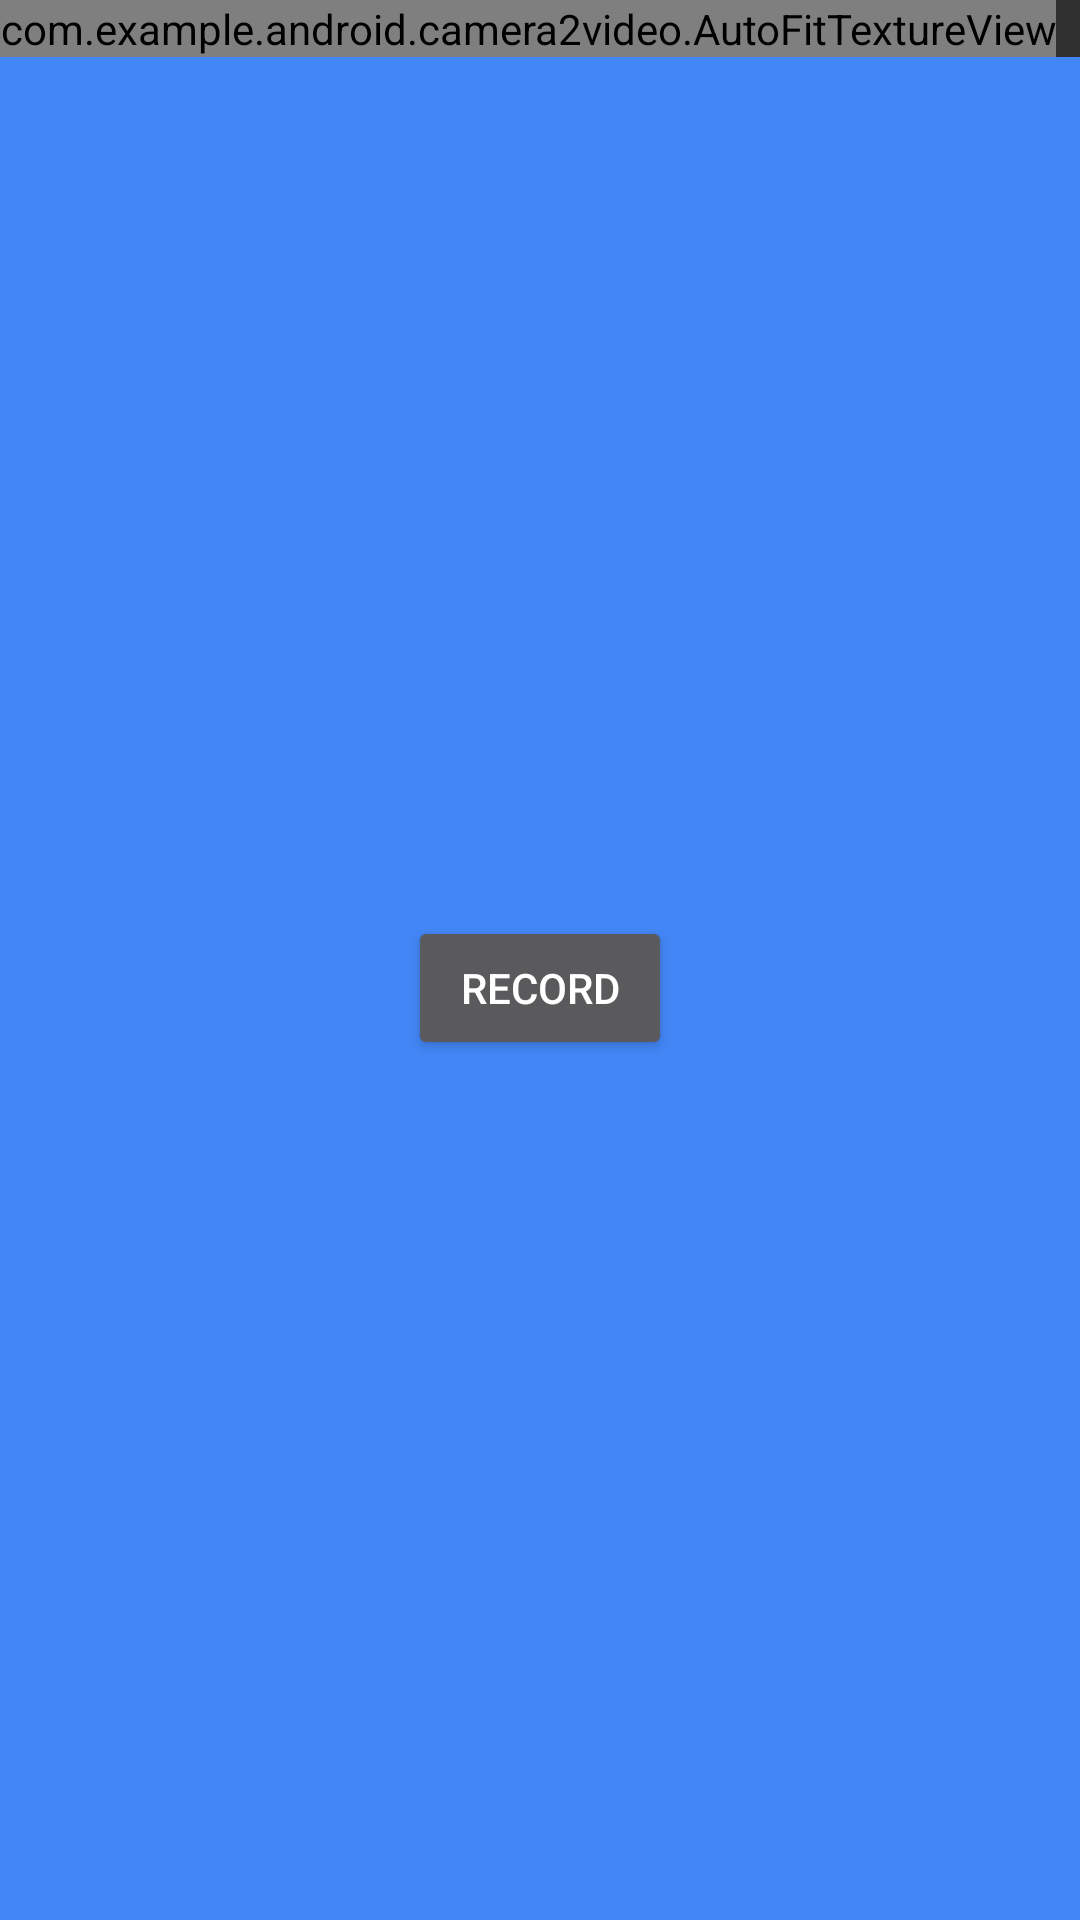

Write the Android layout XML for this screen, with the resource values it uses.
<!-- AndroidManifest.xml: application theme Theme.AppCompat.NoActionBar -->
<!-- res/layout/fragment_camera2_video.xml -->
<?xml version="1.0" encoding="utf-8"?>
<RelativeLayout xmlns:android="http://schemas.android.com/apk/res/android"
    android:layout_width="match_parent"
    android:layout_height="match_parent">

    <com.example.android.camera2video.AutoFitTextureView
        android:id="@+id/texture"
        android:layout_width="wrap_content"
        android:layout_height="wrap_content"
        android:layout_alignParentStart="true"
        android:layout_alignParentTop="true" />

    
    <TextView
        android:id="@+id/overlay"
        android:layout_width="match_parent"
        android:layout_height="match_parent"
        android:orientation="horizontal"
        android:gravity="center"
        android:paddingBottom="200dp"
        android:textSize="400sp"
        android:textColor="#ffffff"
        android:background="@null"/>
    
    <FrameLayout
        android:layout_width="match_parent"
        android:layout_height="wrap_content"
        android:layout_alignParentBottom="true"
        android:layout_alignParentStart="true"
        android:layout_below="@id/texture"
        android:background="@color/bars">

        <Button
            android:id="@+id/video"
            android:layout_width="wrap_content"
            android:layout_height="wrap_content"
            android:layout_gravity="center"
            android:text="@string/record" />

        <ImageButton
            android:id="@+id/info"
            android:contentDescription="@string/description_info"
            style="@android:style/Widget.Material.Light.Button.Borderless"
            android:layout_width="wrap_content"
            android:layout_height="wrap_content"
            android:layout_gravity="center_vertical|right"
            android:padding="10dp"
            android:src="@drawable/ic_action_info" />

    </FrameLayout>

</RelativeLayout>
<!-- resources referenced by this layout -->
<resources>
  <color name="bars">#4285f4</color>
  <string name="description_info">Info</string>
  <string name="record">Record</string>
</resources>
